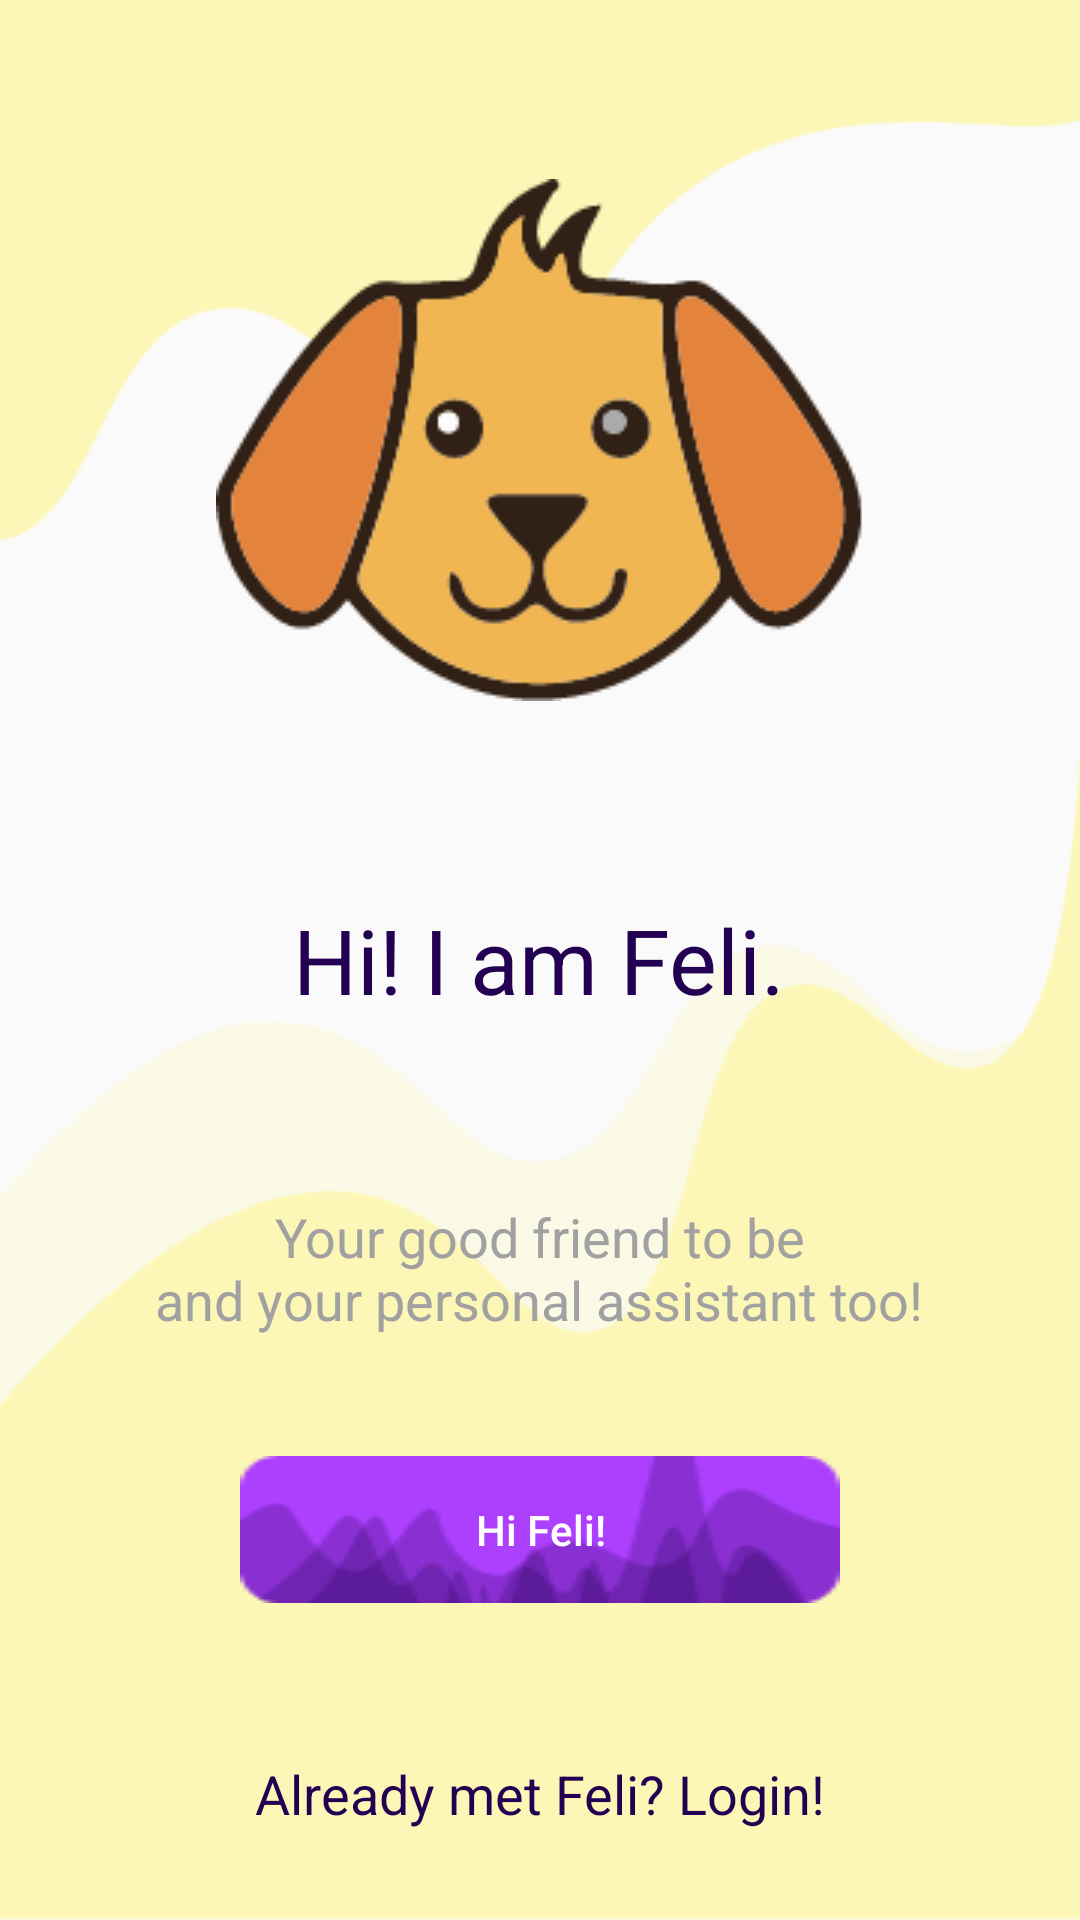

Produce the Android XML layout that renders to this screen, including the resource entries it uses.
<!-- AndroidManifest.xml: application theme AppTheme -->
<!-- res/layout/activity_main.xml -->
<?xml version="1.0" encoding="utf-8"?>
<RelativeLayout xmlns:android="http://schemas.android.com/apk/res/android"
    xmlns:app="http://schemas.android.com/apk/res-auto"
    xmlns:tools="http://schemas.android.com/tools"
    android:layout_width="match_parent"
    android:layout_height="match_parent"
    tools:context=".SplashScreen"
    android:background="@drawable/feli_background">

    <ImageView
        android:layout_width="wrap_content"
        android:layout_height="wrap_content" 
        android:layout_centerHorizontal="true"
        android:src="@drawable/feli_dog_big"
        android:layout_above="@id/hi"
        android:layout_marginBottom="66dp"/>

    <TextView
        android:id="@+id/hi"
        android:layout_width="wrap_content"
        android:layout_height="wrap_content"
        android:textColor="#230051"
        android:text="Hi! I am Feli."
        android:layout_centerHorizontal="true"
        android:textSize="30sp"
        android:layout_marginBottom="60dp"
        android:layout_centerInParent="true"/>

    <TextView
        android:id="@+id/intro"
        android:layout_width="wrap_content"
        android:layout_height="wrap_content"
        android:layout_below="@id/hi"
        android:text="@string/intro"
        android:gravity="center"
        android:textColor="#A1A1A1"
        android:textSize="18sp"
        android:layout_centerHorizontal="true"/>

    <Button
        android:id="@+id/hi_button"
        android:layout_width="200dp"
        android:layout_height="wrap_content"
        android:background="@drawable/feli_button"
        android:layout_below="@id/intro"
        android:layout_centerHorizontal="true"
        android:layout_marginTop="40dp"
        android:text="Hi Feli!"
        android:textColor="#FFF"
        android:textAllCaps="false"/>

    <TextView
        android:id="@+id/login"
        android:layout_width="wrap_content"
        android:layout_height="wrap_content"
        android:text="Already met Feli? Login!"
        android:layout_alignParentBottom="true"
        android:layout_centerHorizontal="true"
        android:textSize="18sp"
        android:textColor="#230051"
        android:layout_marginBottom="30dp"/>

</RelativeLayout>
<!-- resources referenced by this layout -->
<resources>
  <!-- drawable feli_background: png bitmap (drawable, 15646 bytes) -->
  <!-- drawable feli_button: png bitmap (drawable, 3268 bytes) -->
  <!-- drawable feli_dog_big: png bitmap (drawable, 13422 bytes) -->
  <string name="intro">Your good friend to be\nand your personal assistant too!</string>
  <style name="AppTheme" parent="Theme.AppCompat.Light.NoActionBar">
          
          <item name="colorPrimary">@color/colorPrimary</item>
          <item name="colorPrimaryDark">#FCF7B7</item>
          <item name="colorAccent">@color/colorAccent</item>
      </style>
  <!-- not gathered from this repository: default colours our renderer supplied (Android Studio template values) -->
  <color name="colorPrimary">#FF6200EE</color>
  <color name="colorAccent">#FF03DAC5</color>
</resources>
